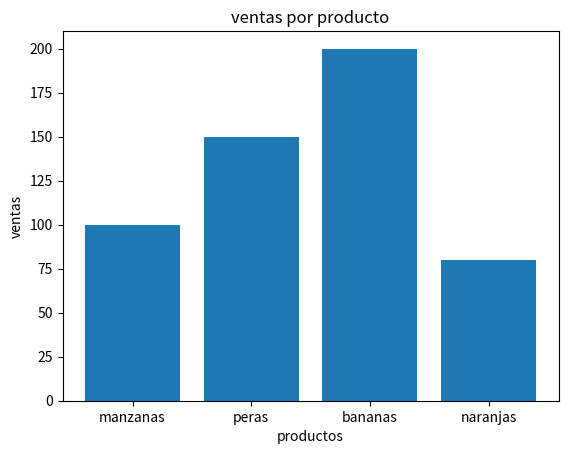

Recreate this plot in Python.
import matplotlib.pyplot as plt

productos =  ["manzanas", "peras","bananas","naranjas"]
ventas = [100,150,200,80]
plt.bar(productos, ventas)
plt.title("ventas por producto")
plt.xlabel("productos")
plt.ylabel("ventas")
plt.show()
